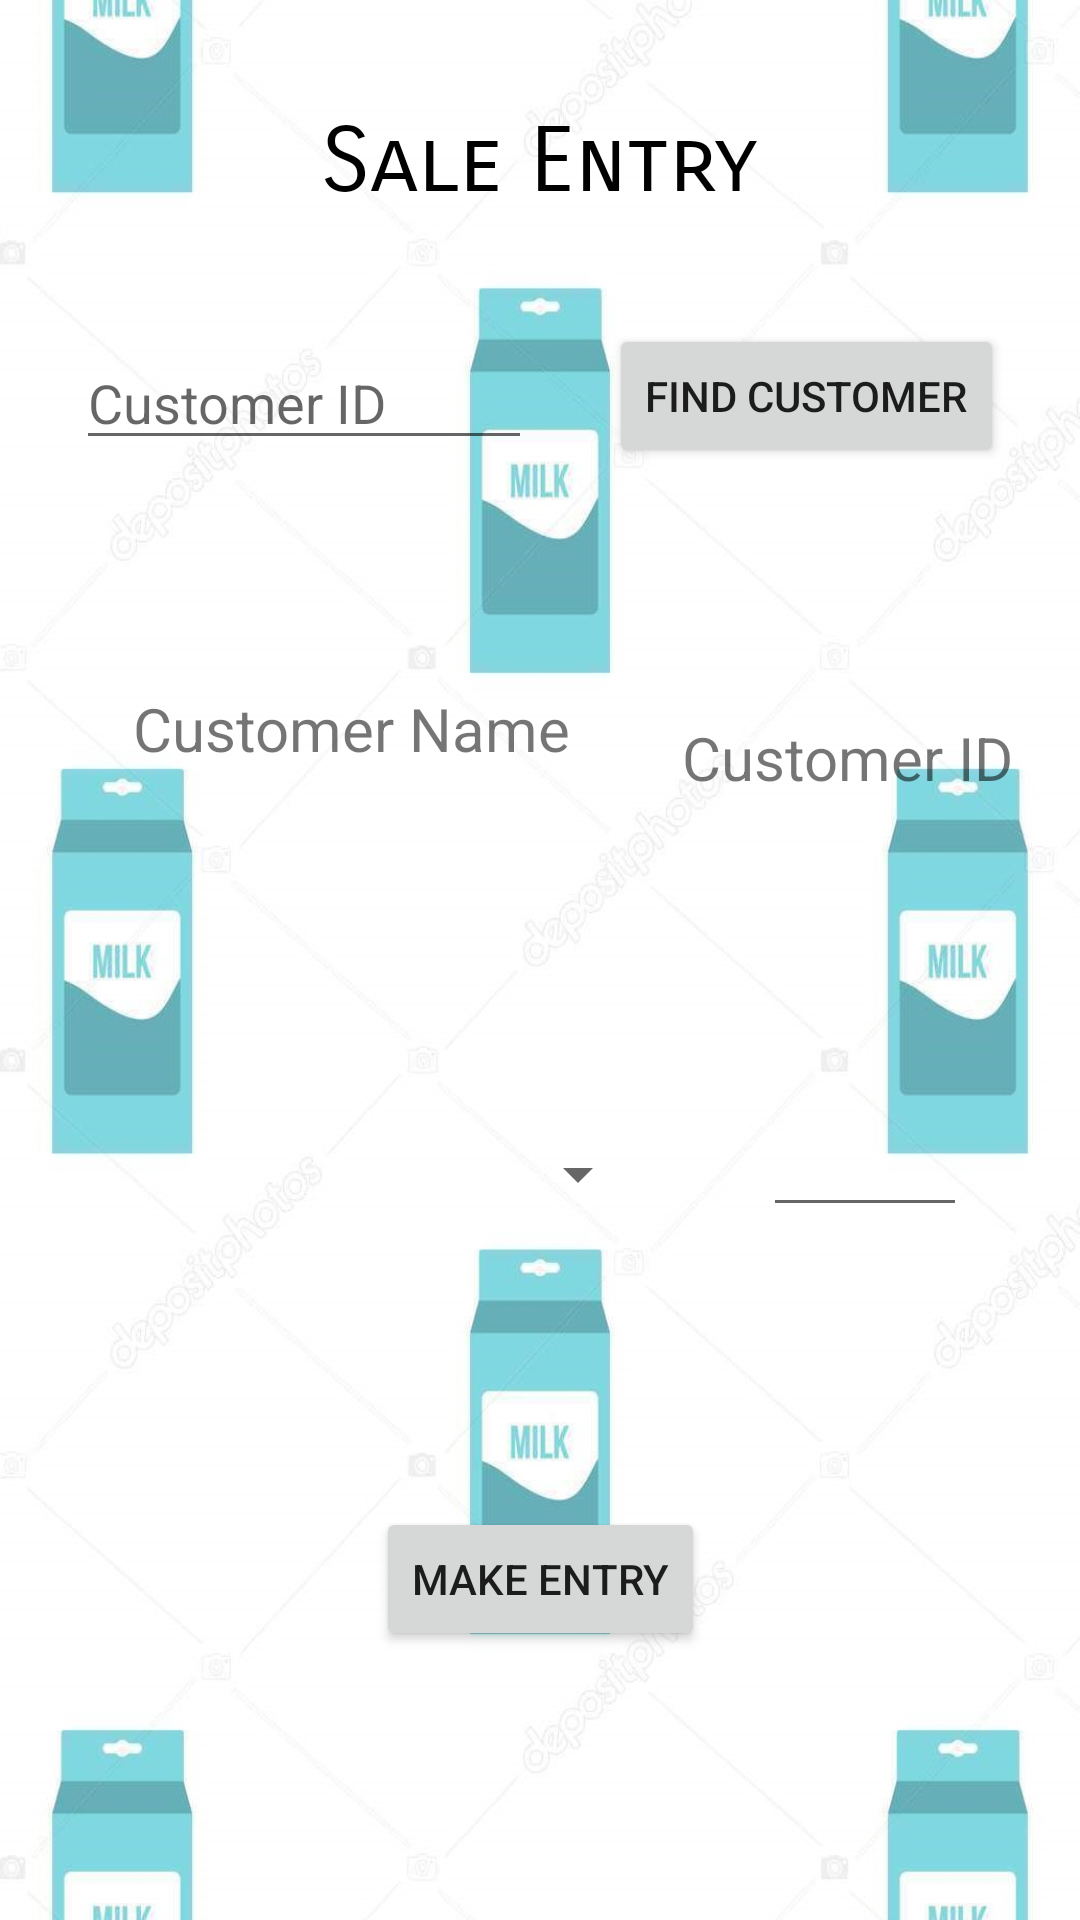

Write the Android layout XML for this screen, with the resource values it uses.
<!-- AndroidManifest.xml: application theme AppTheme -->
<!-- res/layout/activity_sale_entry.xml -->
<?xml version="1.0" encoding="utf-8"?>
<android.support.constraint.ConstraintLayout xmlns:android="http://schemas.android.com/apk/res/android"
    xmlns:app="http://schemas.android.com/apk/res-auto"
    xmlns:tools="http://schemas.android.com/tools"
    android:layout_width="match_parent"
    android:layout_height="match_parent"
    tools:context=".SaleEntry"
    android:background="@drawable/milkbg">

    <EditText
        android:id="@+id/cid"
        android:layout_width="152dp"
        android:layout_height="wrap_content"
        android:layout_marginTop="112dp"
        android:ems="10"
        android:hint="Customer ID"
        android:inputType="number"
        app:layout_constraintEnd_toStartOf="@+id/FindButton"
        app:layout_constraintHorizontal_bias="0.5"
        app:layout_constraintStart_toStartOf="parent"
        app:layout_constraintTop_toTopOf="parent" />

    <Button
        android:id="@+id/FindButton"
        android:layout_width="wrap_content"
        android:layout_height="wrap_content"
        android:layout_marginTop="108dp"
        android:text="Find Customer"
        app:layout_constraintEnd_toEndOf="parent"
        app:layout_constraintHorizontal_bias="0.5"
        app:layout_constraintStart_toEndOf="@+id/cid"
        app:layout_constraintTop_toTopOf="parent" />

    <Spinner
        android:id="@+id/milk"
        android:layout_width="179dp"
        android:layout_height="43dp"
        app:layout_constraintBottom_toTopOf="@+id/saleEntry"
        app:layout_constraintEnd_toStartOf="@+id/qty"
        app:layout_constraintHorizontal_bias="0.5"
        app:layout_constraintStart_toStartOf="parent"
        app:layout_constraintTop_toBottomOf="@+id/Cname" />

    <EditText
        android:id="@+id/qty"
        android:layout_width="68dp"
        android:layout_height="43dp"
        android:ems="10"
        android:inputType="number|numberDecimal"
        app:layout_constraintBottom_toBottomOf="parent"
        app:layout_constraintEnd_toEndOf="parent"
        app:layout_constraintHorizontal_bias="0.5"
        app:layout_constraintStart_toEndOf="@+id/milk"
        app:layout_constraintTop_toBottomOf="@+id/Cname"
        app:layout_constraintVertical_bias="0.27" />

    <TextView
        android:id="@+id/Cname"
        android:layout_width="wrap_content"
        android:layout_height="51dp"
        android:layout_marginStart="34dp"
        android:layout_marginTop="76dp"
        android:text="Customer Name"
        android:textSize="20sp"
        app:layout_constraintEnd_toEndOf="parent"
        app:layout_constraintHorizontal_bias="0.058"
        app:layout_constraintStart_toStartOf="parent"
        app:layout_constraintTop_toBottomOf="@+id/cid" />

    <Button
        android:id="@+id/saleEntry"
        android:layout_width="wrap_content"
        android:layout_height="wrap_content"
        android:text="Make Entry"
        app:layout_constraintBottom_toBottomOf="parent"
        app:layout_constraintEnd_toEndOf="parent"
        app:layout_constraintHorizontal_bias="0.5"
        app:layout_constraintStart_toStartOf="parent"
        app:layout_constraintTop_toBottomOf="@+id/milk" />

    <TextView
        android:id="@+id/SaleEntry_title"
        android:layout_width="wrap_content"
        android:layout_height="wrap_content"
        android:fontFamily="sans-serif-smallcaps"
        android:text="Sale Entry"
        android:textColor="@android:color/black"
        android:textSize="30sp"
        app:layout_constraintBottom_toTopOf="@+id/FindButton"
        app:layout_constraintEnd_toEndOf="parent"
        app:layout_constraintHorizontal_bias="0.5"
        app:layout_constraintStart_toStartOf="parent"
        app:layout_constraintTop_toTopOf="parent" />

    <TextView
        android:id="@+id/customerID"
        android:layout_width="wrap_content"
        android:layout_height="43dp"
        android:layout_marginEnd="33dp"
        android:layout_marginStart="48dp"
        android:layout_marginTop="83dp"
        android:text="Customer ID"
        android:textSize="20sp"
        app:layout_constraintEnd_toEndOf="parent"
        app:layout_constraintStart_toEndOf="@+id/Cname"
        app:layout_constraintTop_toBottomOf="@+id/FindButton" />
</android.support.constraint.ConstraintLayout>
<!-- resources referenced by this layout -->
<resources>
  <!-- drawable milkbg: jpg bitmap (drawable, 128863 bytes) -->
  <style name="AppTheme" parent="Base.Theme.AppCompat.Light.DarkActionBar">
          
          <item name="colorPrimary">@color/colorPrimary</item>
          <item name="colorPrimaryDark">@color/colorPrimaryDark</item>
          <item name="colorAccent">@color/colorAccent</item>
      </style>
  <color name="colorPrimary">#3F51B5</color>
  <color name="colorPrimaryDark">#303F9F</color>
  <color name="colorAccent">#9494ff</color>
</resources>
